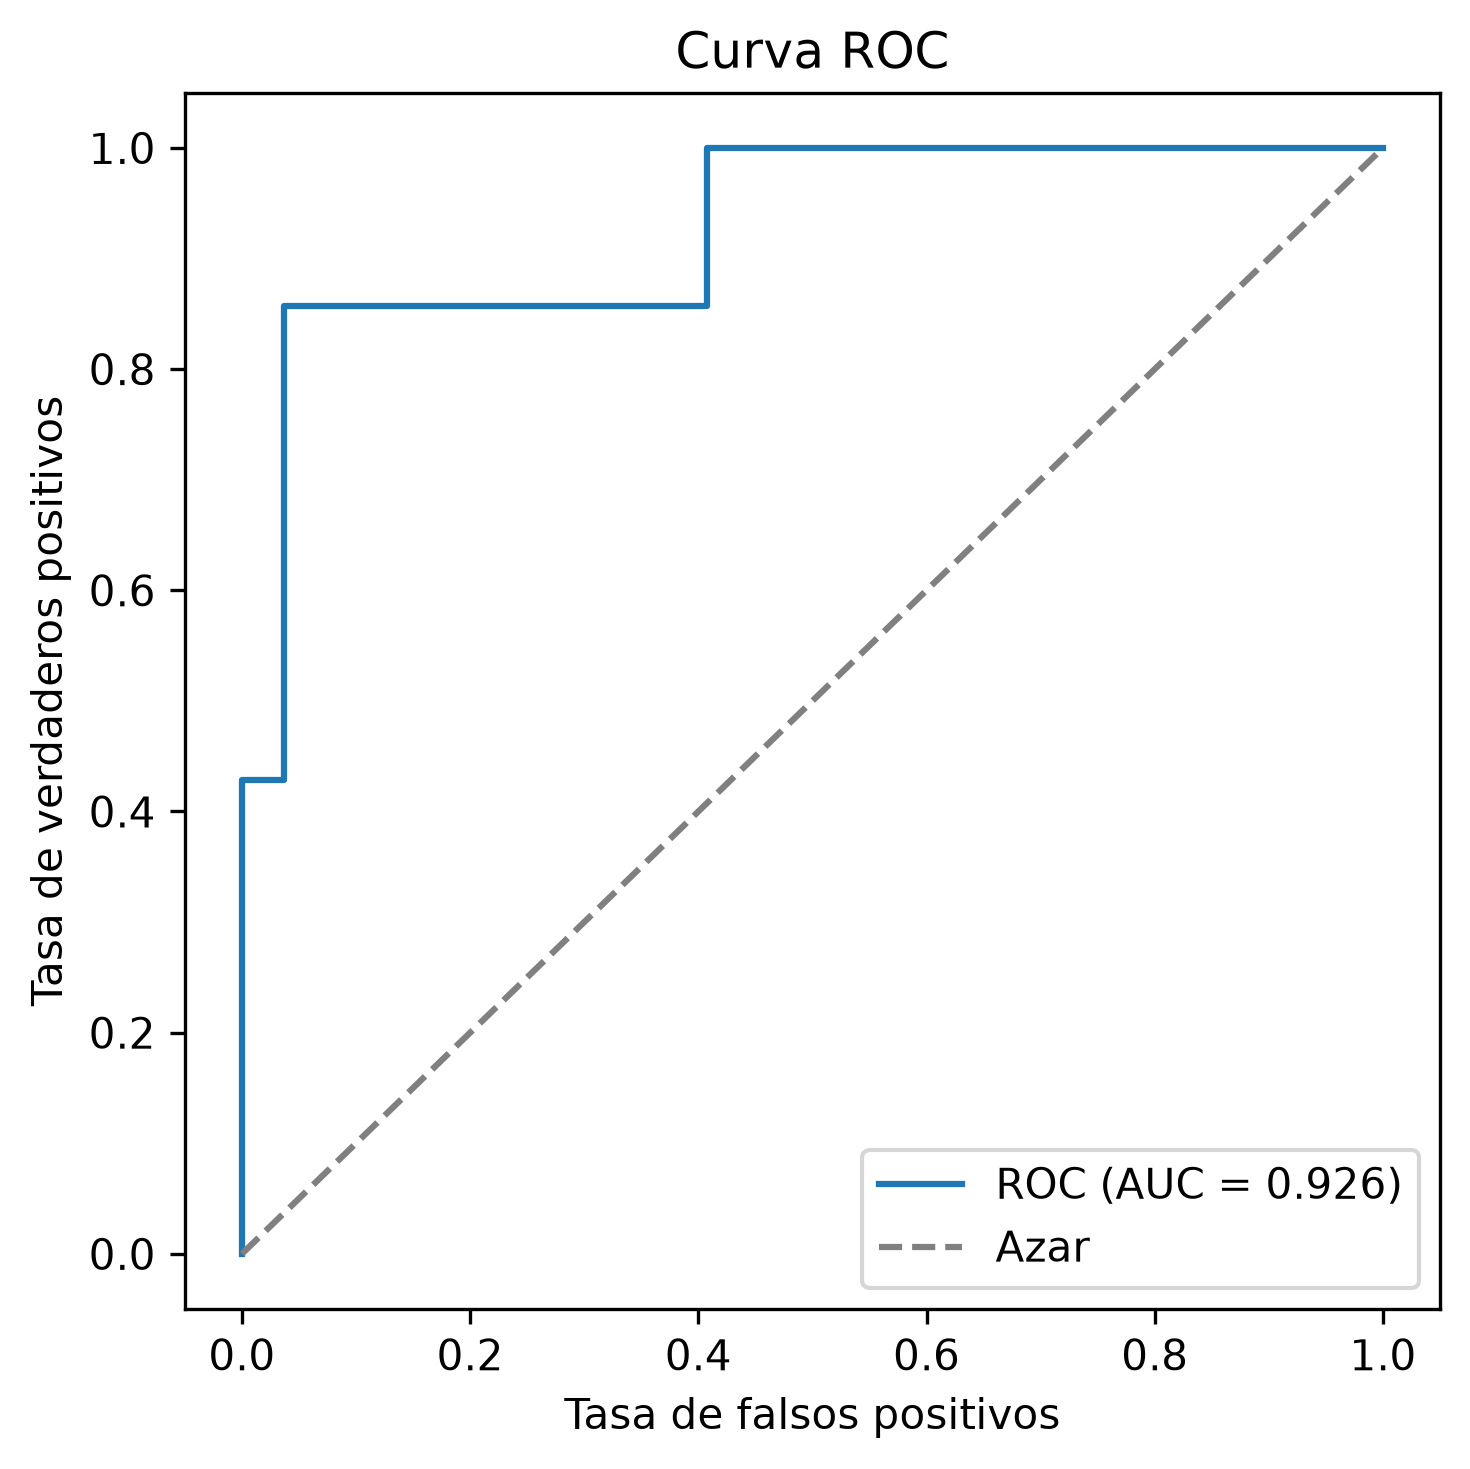

Source data for this figure (header and first rows):
fpr, tpr, umbral
0.0, 0.0, inf
0.0, 0.1429, 0.9881
0.0, 0.4286, 0.8996
0.03704, 0.4286, 0.8737
0.03704, 0.8571, 0.6511
0.4074, 0.8571, 0.1419
0.4074, 1.0, 0.09959
1.0, 1.0, 0.002484
